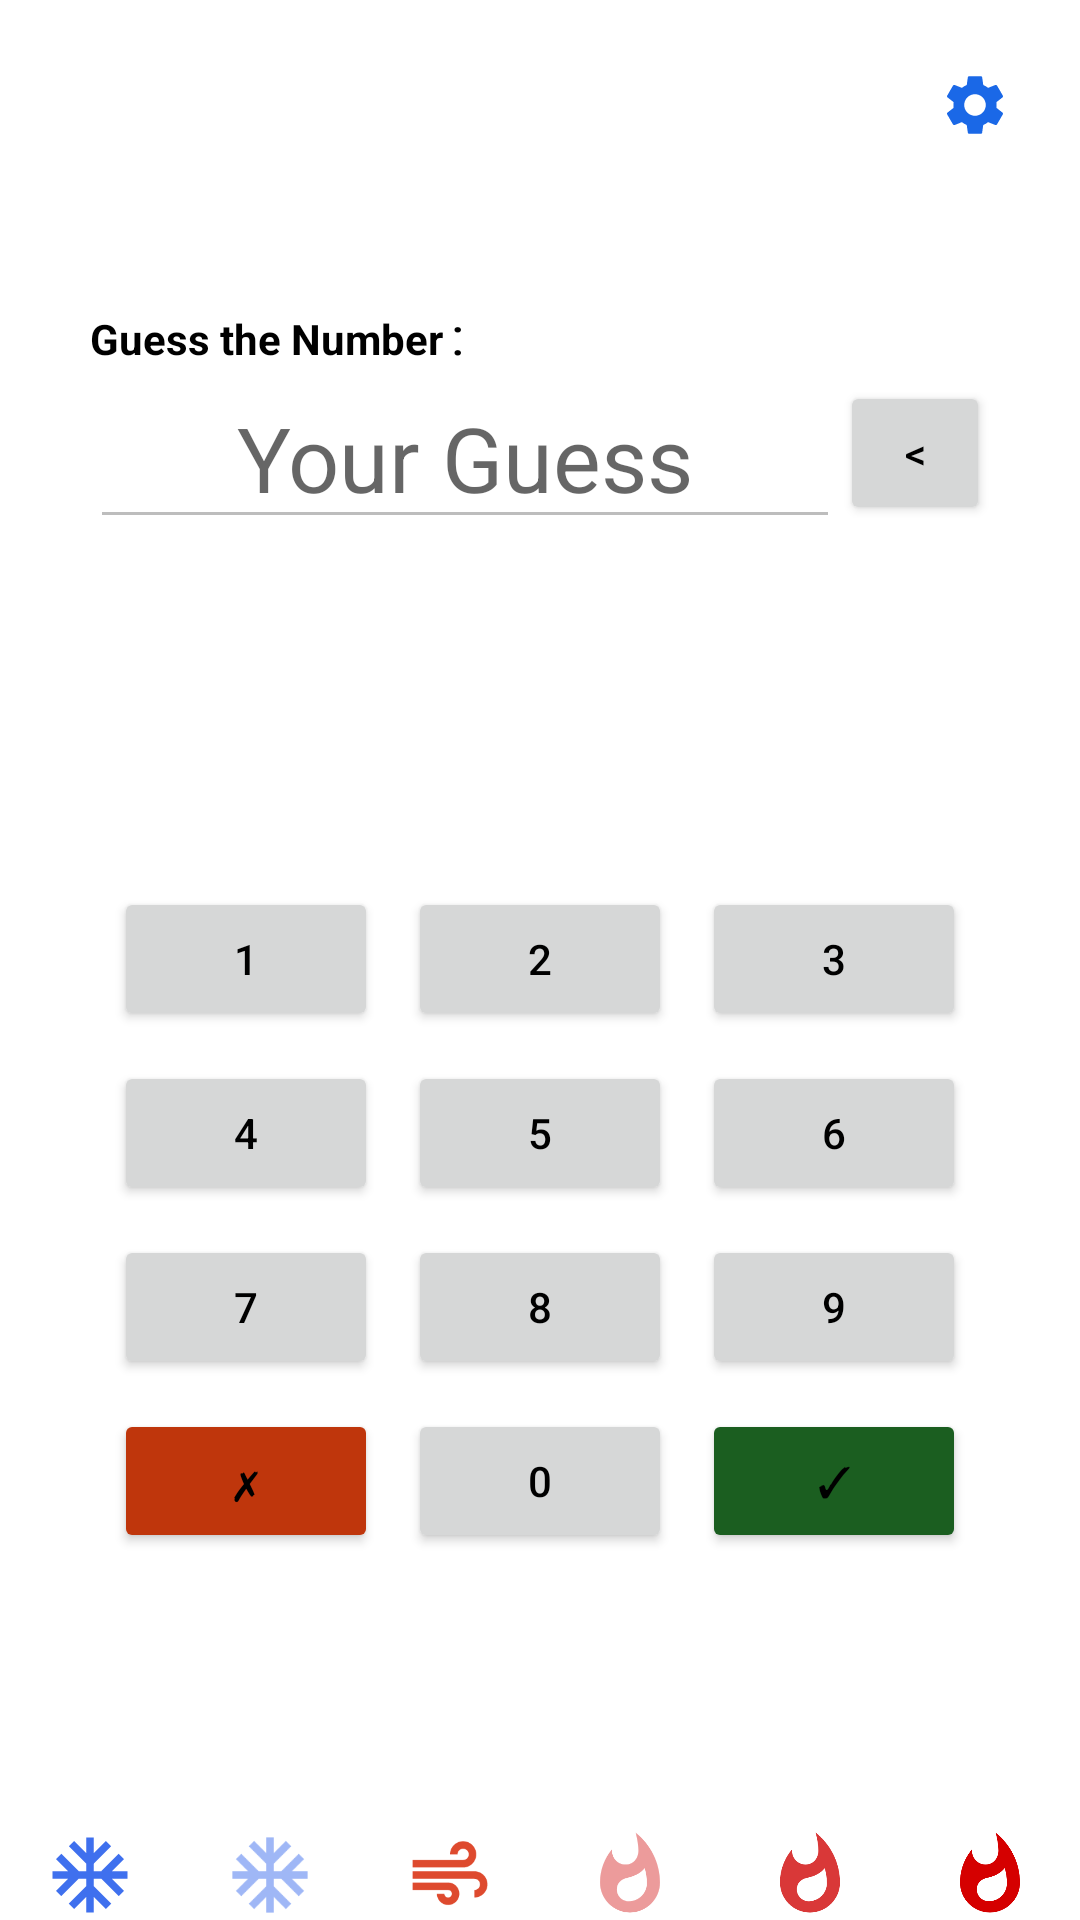

Reconstruct the res/layout file that produces this screen, plus the resources it refers to.
<!-- AndroidManifest.xml: application theme Theme.GuessGAme -->
<!-- res/layout/activity_main.xml -->
<?xml version="1.0" encoding="utf-8"?>
<androidx.constraintlayout.widget.ConstraintLayout xmlns:android="http://schemas.android.com/apk/res/android"
    xmlns:app="http://schemas.android.com/apk/res-auto"
    xmlns:tools="http://schemas.android.com/tools"
    android:layout_width="match_parent"
    android:layout_height="match_parent"
    tools:context=".MainActivity">

    <ImageButton
        android:id="@+id/btn_settings"
        android:layout_width="50dp"
        android:layout_height="50dp"
        android:layout_marginTop="10dp"
        android:layout_marginEnd="10dp"
        android:backgroundTint="@color/transparent"
        android:src="@drawable/ic_settings"
        app:layout_constraintEnd_toEndOf="parent"
        app:layout_constraintTop_toTopOf="parent" />

    <LinearLayout
        android:id="@+id/linearLayout"
        android:layout_width="match_parent"
        android:layout_height="match_parent"
        android:orientation="vertical"
        app:layout_constraintBottom_toBottomOf="parent"
        app:layout_constraintEnd_toEndOf="parent"
        app:layout_constraintStart_toStartOf="parent"
        app:layout_constraintTop_toTopOf="parent">

        <LinearLayout
            android:layout_width="match_parent"
            android:layout_height="0dp"
            android:layout_weight="1"
            android:gravity="center"
            android:orientation="vertical">

            <ImageView
                android:id="@+id/image_result"
                android:layout_width="70dp"
                android:layout_height="70dp"
                android:layout_marginBottom="10dp" />

            <TextView
                android:layout_width="match_parent"
                android:layout_height="wrap_content"
                android:layout_marginHorizontal="30dp"
                android:text="@string/guess_the_number"
                android:textStyle="bold" />

            <LinearLayout
                android:layout_width="match_parent"
                android:layout_height="wrap_content"
                android:layout_marginHorizontal="30dp"
                android:gravity="center">

                <EditText
                    android:id="@+id/user_input"
                    android:layout_width="0dp"
                    android:layout_height="wrap_content"
                    android:layout_weight="1"
                    android:enabled="false"
                    android:gravity="center"
                    android:hint="@string/guess"
                    android:textSize="30sp" />

                <Button
                    android:id="@+id/btn_erase"
                    android:layout_width="50dp"
                    android:layout_height="wrap_content"
                    android:padding="0dp"
                    android:text="&#60;" />
            </LinearLayout>


        </LinearLayout>

        <LinearLayout
            android:layout_width="wrap_content"
            android:layout_height="0dp"
            android:layout_gravity="center"
            android:layout_weight="2">

            <GridLayout
                android:layout_width="wrap_content"
                android:layout_height="wrap_content"
                android:layout_gravity="center"
                android:columnCount="3"
                android:rowCount="4">

                <Button
                    android:id="@+id/btn_1"
                    android:layout_width="wrap_content"
                    android:layout_height="wrap_content"
                    android:layout_margin="5dp"
                    android:text="1" />

                <Button
                    android:id="@+id/btn_2"
                    android:layout_width="wrap_content"
                    android:layout_height="wrap_content"
                    android:layout_margin="5dp"
                    android:text="2" />

                <Button
                    android:id="@+id/btn_3"
                    android:layout_width="wrap_content"
                    android:layout_height="wrap_content"
                    android:layout_margin="5dp"
                    android:text="3" />

                <Button
                    android:id="@+id/btn_4"
                    android:layout_width="wrap_content"
                    android:layout_height="wrap_content"
                    android:layout_margin="5dp"
                    android:text="4" />

                <Button
                    android:id="@+id/btn_5"
                    android:layout_width="wrap_content"
                    android:layout_height="wrap_content"
                    android:layout_margin="5dp"
                    android:text="5" />

                <Button
                    android:id="@+id/btn_6"
                    android:layout_width="wrap_content"
                    android:layout_height="wrap_content"
                    android:layout_margin="5dp"
                    android:text="6" />

                <Button
                    android:id="@+id/btn_7"
                    android:layout_width="wrap_content"
                    android:layout_height="wrap_content"
                    android:layout_margin="5dp"
                    android:text="7" />

                <Button
                    android:id="@+id/btn_8"
                    android:layout_width="wrap_content"
                    android:layout_height="wrap_content"
                    android:layout_margin="5dp"
                    android:text="8" />

                <Button
                    android:id="@+id/btn_9"
                    android:layout_width="wrap_content"
                    android:layout_height="wrap_content"
                    android:layout_margin="5dp"
                    android:text="9" />

                <Button
                    android:id="@+id/btn_clear"
                    android:layout_width="wrap_content"
                    android:layout_height="wrap_content"
                    android:layout_margin="5dp"
                    android:backgroundTint="@color/orange"
                    android:text="✗" />

                <Button
                    android:id="@+id/btn_0"
                    android:layout_width="wrap_content"
                    android:layout_height="wrap_content"
                    android:layout_margin="5dp"
                    android:text="0" />

                <Button
                    android:id="@+id/btn_check"
                    android:layout_width="wrap_content"
                    android:layout_height="wrap_content"
                    android:layout_margin="5dp"
                    android:backgroundTint="@color/green"
                    android:text="✓" />

            </GridLayout>

        </LinearLayout>
        
        <LinearLayout
            android:layout_width="match_parent"
            android:layout_height="wrap_content">
            
            <ImageView
                android:layout_height="30dp"
                android:layout_width="30dp"
                android:layout_weight="1"
                android:src="@drawable/ic_cold"/>
            
            <ImageView
                android:layout_height="30dp"
                android:layout_width="30dp"
                android:layout_weight="1"
                android:src="@drawable/ic_coldish"/>
            
            <ImageView
                android:layout_height="30dp"
                android:layout_width="30dp"
                android:layout_weight="1"
                android:src="@drawable/ic_warm"/>

            <ImageView
                android:layout_height="30dp"
                android:layout_width="30dp"
                android:layout_weight="1"
                android:src="@drawable/ic_hotish"/>
            
            <ImageView
                android:layout_height="30dp"
                android:layout_width="30dp"
                android:layout_weight="1"
                android:src="@drawable/ic_hot"/>
            
            <ImageView
                android:layout_height="30dp"
                android:layout_width="30dp"
                android:layout_weight="1"
                android:src="@drawable/ic_super_hot"/>
            
        </LinearLayout>
    </LinearLayout>
</androidx.constraintlayout.widget.ConstraintLayout>
<!-- resources referenced by this layout -->
<resources>
  <color name="green">#1B5E20</color>
  <color name="orange">#BF360C</color>
  <color name="transparent">#00FFFFFF</color>
  <!-- drawable ic_cold (drawable) -->
  <vector android:height="24dp" android:tint="#3F70EE"
      android:viewportHeight="24" android:viewportWidth="24"
      android:width="24dp" xmlns:android="http://schemas.android.com/apk/res/android">
      <path android:fillColor="@android:color/white" android:pathData="M22,11h-4.17l3.24,-3.24 -1.41,-1.42L15,11h-2V9l4.66,-4.66 -1.42,-1.41L13,6.17V2h-2v4.17L7.76,2.93 6.34,4.34 11,9v2H9L4.34,6.34 2.93,7.76 6.17,11H2v2h4.17l-3.24,3.24 1.41,1.42L9,13h2v2l-4.66,4.66 1.42,1.41L11,17.83V22h2v-4.17l3.24,3.24 1.42,-1.41L13,15v-2h2l4.66,4.66 1.41,-1.42L17.83,13H22z"/>
  </vector>
  <!-- drawable ic_coldish (drawable) -->
  <vector android:height="24dp" android:tint="#803F70EE"
      android:viewportHeight="24" android:viewportWidth="24"
      android:width="24dp" xmlns:android="http://schemas.android.com/apk/res/android">
      <path android:fillColor="@android:color/white" android:pathData="M22,11h-4.17l3.24,-3.24 -1.41,-1.42L15,11h-2V9l4.66,-4.66 -1.42,-1.41L13,6.17V2h-2v4.17L7.76,2.93 6.34,4.34 11,9v2H9L4.34,6.34 2.93,7.76 6.17,11H2v2h4.17l-3.24,3.24 1.41,1.42L9,13h2v2l-4.66,4.66 1.42,1.41L11,17.83V22h2v-4.17l3.24,3.24 1.42,-1.41L13,15v-2h2l4.66,4.66 1.41,-1.42L17.83,13H22z"/>
  </vector>
  <!-- drawable ic_hot (drawable) -->
  <vector android:height="24dp" android:tint="#D93838"
      android:viewportHeight="24" android:viewportWidth="24"
      android:width="24dp" xmlns:android="http://schemas.android.com/apk/res/android">
      <path android:fillColor="@android:color/white" android:pathData="M13.5,0.67s0.74,2.65 0.74,4.8c0,2.06 -1.35,3.73 -3.41,3.73 -2.07,0 -3.63,-1.67 -3.63,-3.73l0.03,-0.36C5.21,7.51 4,10.62 4,14c0,4.42 3.58,8 8,8s8,-3.58 8,-8C20,8.61 17.41,3.8 13.5,0.67zM11.71,19c-1.78,0 -3.22,-1.4 -3.22,-3.14 0,-1.62 1.05,-2.76 2.81,-3.12 1.77,-0.36 3.6,-1.21 4.62,-2.58 0.39,1.29 0.59,2.65 0.59,4.04 0,2.65 -2.15,4.8 -4.8,4.8z"/>
  </vector>
  <!-- drawable ic_hotish (drawable) -->
  <vector android:height="24dp" android:tint="#80D93838"
      android:viewportHeight="24" android:viewportWidth="24"
      android:width="24dp" xmlns:android="http://schemas.android.com/apk/res/android">
      <path android:fillColor="@android:color/white" android:pathData="M13.5,0.67s0.74,2.65 0.74,4.8c0,2.06 -1.35,3.73 -3.41,3.73 -2.07,0 -3.63,-1.67 -3.63,-3.73l0.03,-0.36C5.21,7.51 4,10.62 4,14c0,4.42 3.58,8 8,8s8,-3.58 8,-8C20,8.61 17.41,3.8 13.5,0.67zM11.71,19c-1.78,0 -3.22,-1.4 -3.22,-3.14 0,-1.62 1.05,-2.76 2.81,-3.12 1.77,-0.36 3.6,-1.21 4.62,-2.58 0.39,1.29 0.59,2.65 0.59,4.04 0,2.65 -2.15,4.8 -4.8,4.8z"/>
  </vector>
  <string name="guess">Your Guess</string>
  <string name="guess_the_number">Guess the Number ⁚</string>
  <style name="Theme.GuessGAme" parent="Theme.MaterialComponents.DayNight.NoActionBar">
          
          <item name="colorPrimary">@color/primary_color</item>
          <item name="colorPrimaryVariant">@color/purple_700</item>
          <item name="colorOnPrimary">@color/white</item>
          
          <item name="colorSecondary">@color/teal_200</item>
          <item name="colorSecondaryVariant">@color/teal_700</item>
          <item name="colorOnSecondary">@color/black</item>
          
          <item name="android:statusBarColor" tools:targetApi="l">?attr/colorPrimaryVariant</item>
          <item name="android:textColor">@color/black</item>
  
          
      </style>
  <color name="primary_color">#0D47A1</color>
  <color name="purple_700">#FF3700B3</color>
  <color name="white">#FFFFFFFF</color>
  <color name="teal_200">#FF03DAC5</color>
  <color name="teal_700">#FF018786</color>
  <color name="black">#FF000000</color>
</resources>
